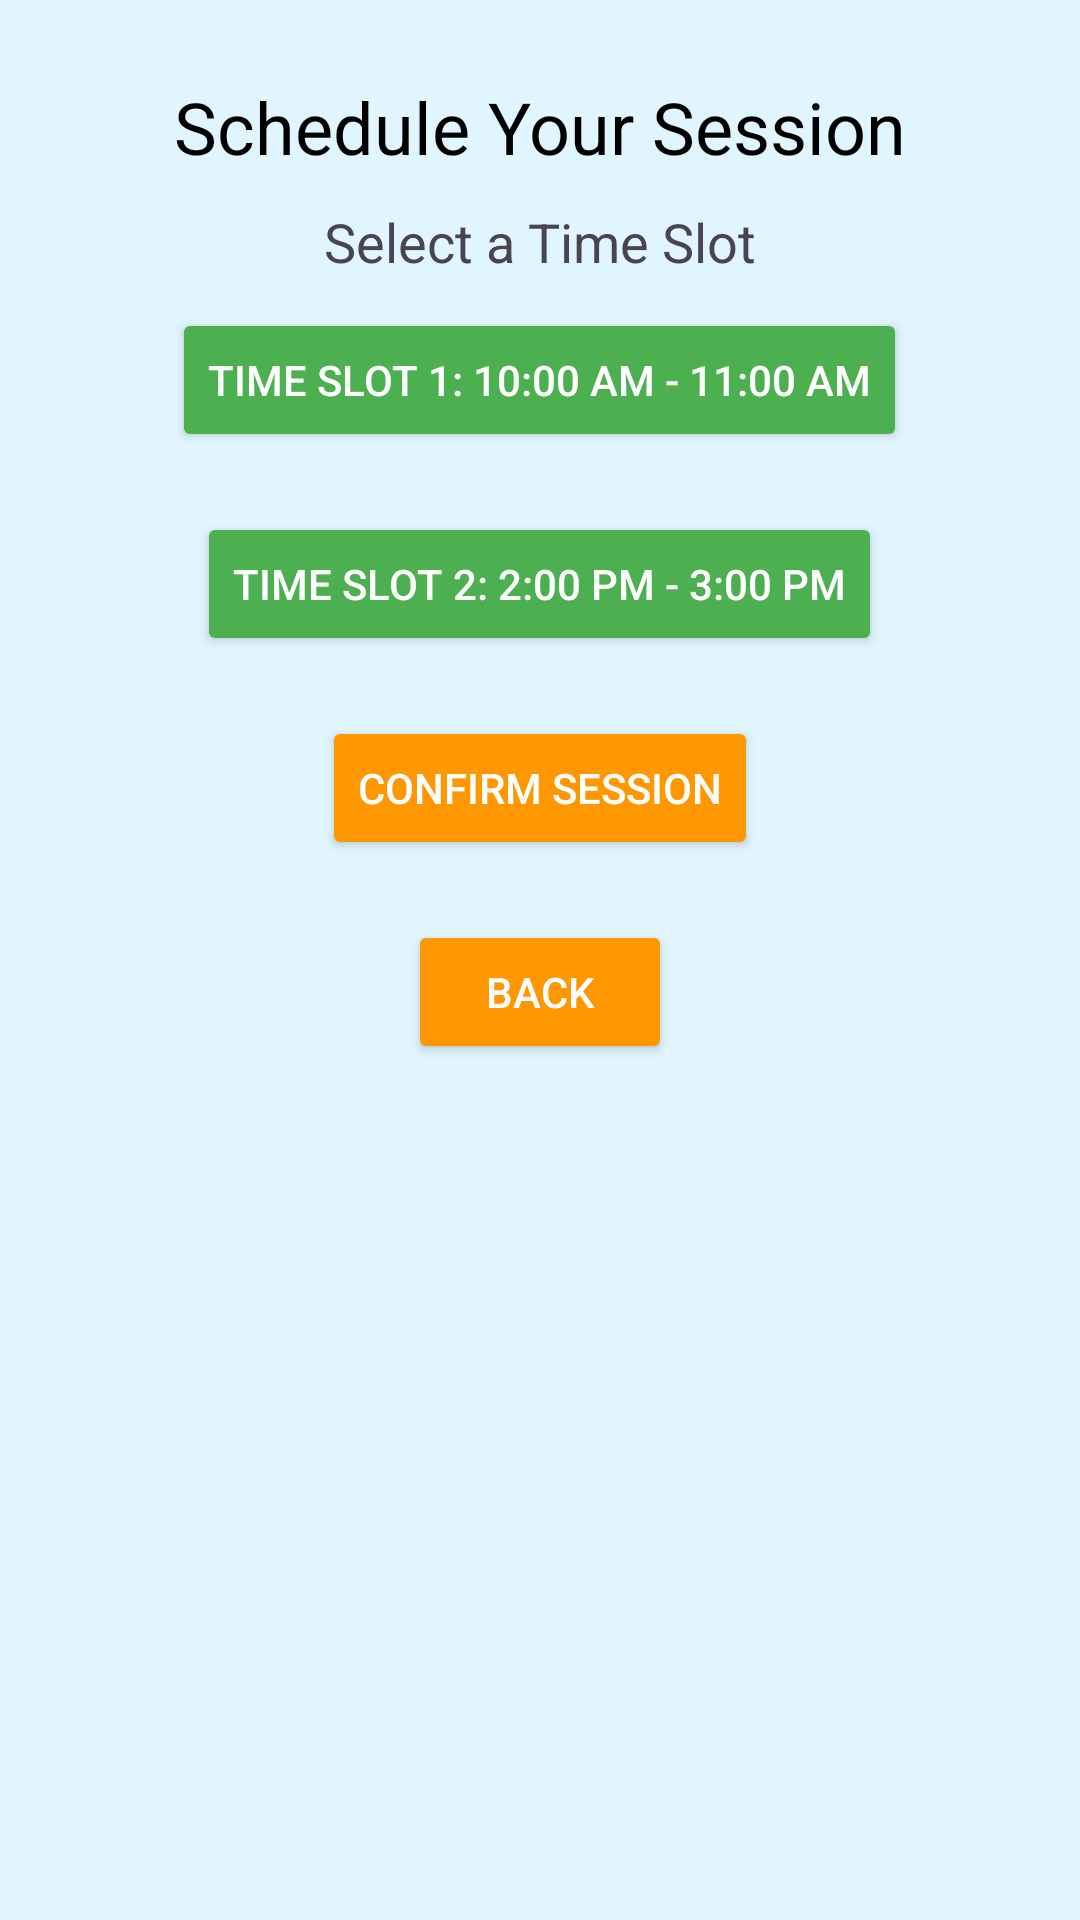

Reconstruct the res/layout file that produces this screen, plus the resources it refers to.
<!-- AndroidManifest.xml: application theme Theme.BIGBUDDY -->
<!-- res/layout/activity_session_scheduler.xml -->
<?xml version="1.0" encoding="utf-8"?>
<LinearLayout xmlns:android="http://schemas.android.com/apk/res/android"
    android:layout_width="match_parent"
    android:layout_height="match_parent"
    android:orientation="vertical"
    android:padding="16dp"
    android:background="#E1F5FE">


    <TextView
        android:layout_width="wrap_content"
        android:layout_height="wrap_content"
        android:text="Schedule Your Session"
        android:textSize="24sp"
        android:textColor="#000000"
        android:layout_gravity="center"
        android:padding="10dp"/>


    <TextView
        android:layout_width="wrap_content"
        android:layout_height="wrap_content"
        android:text="Select a Time Slot"
        android:textSize="18sp"
        android:layout_gravity="center"/>


    <Button
        android:id="@+id/btnSelectTimeSlot1"
        android:layout_width="wrap_content"
        android:layout_height="wrap_content"
        android:text="Time Slot 1: 10:00 AM - 11:00 AM"
        android:layout_gravity="center"
        android:layout_margin="10dp"
        android:backgroundTint="#4CAF50"
        android:textColor="#FFFFFF"/>


    <Button
        android:id="@+id/btnSelectTimeSlot2"
        android:layout_width="wrap_content"
        android:layout_height="wrap_content"
        android:text="Time Slot 2: 2:00 PM - 3:00 PM"
        android:layout_gravity="center"
        android:layout_margin="10dp"
        android:backgroundTint="#4CAF50"
        android:textColor="#FFFFFF"/>

   
    <Button
        android:id="@+id/btnConfirmSession"
        android:layout_width="wrap_content"
        android:layout_height="wrap_content"
        android:text="Confirm Session"
        android:layout_gravity="center"
        android:layout_margin="10dp"
        android:backgroundTint="#FF9800"
        android:textColor="#FFFFFF"/>


    <Button
        android:id="@+id/btnBackToLiveSessions"
        android:layout_width="wrap_content"
        android:layout_height="wrap_content"
        android:text="Back"
        android:layout_gravity="center"
        android:layout_margin="10dp"
        android:backgroundTint="#FF9800"
        android:textColor="#FFFFFF"/>
</LinearLayout>
<!-- resources referenced by this layout -->
<resources>
  <style name="Theme.BIGBUDDY" parent="Base.Theme.BIGBUDDY" />
  <style name="Base.Theme.BIGBUDDY" parent="Theme.Material3.DayNight.NoActionBar">
          
          
      </style>
</resources>
